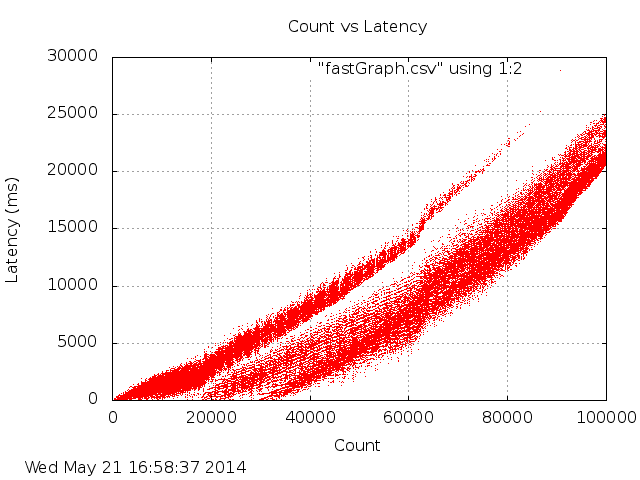

The table this chart was drawn from, first rows:
loc, val
0, 6
1, 2
2, 1
3, 3
4, 3
5, 2
6, 2
7, 1
8, 4
9, 3
10, 2
11, 1
12, 1
13, 1
14, 1
15, 1
16, 1
17, 4
18, 3
19, 6
20, 3
21, 2
22, 2
23, 2
24, 1
25, 1
26, 1
27, 1
28, 1
29, 1
30, 1
31, 2
32, 1
33, 1
34, 1
35, 2
36, 1
37, 3
38, 3
39, 2
40, 2
41, 1
42, 2
43, 1
44, 1
45, 1
46, 1
47, 1
48, 1
49, 1
50, 1
51, 1
52, 1
53, 1
54, 1
55, 1
56, 1
57, 2
58, 1
59, 2
... 99,948 more rows
